Labelled photos from "data", an image-classification folder in jonxjonx/LED_Panel_Classification. The possible labels are: black, blue, green, red.

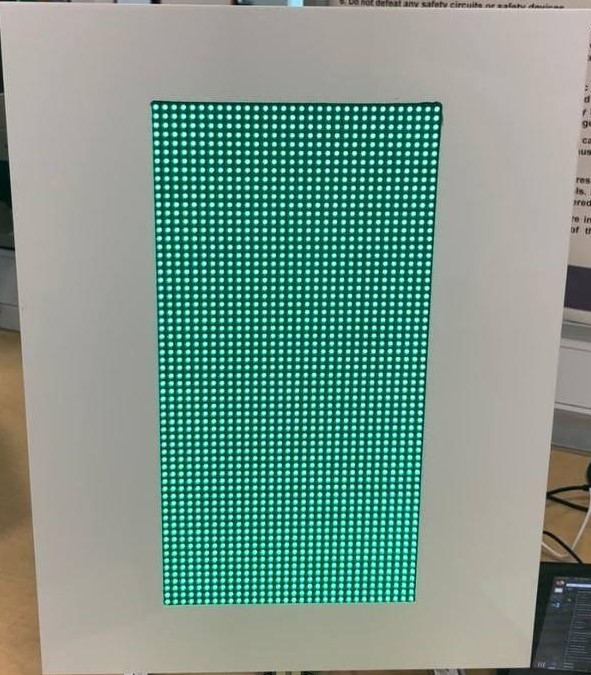
Label: green

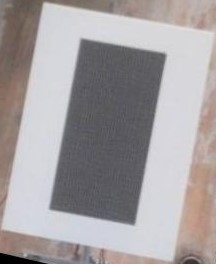
Label: black

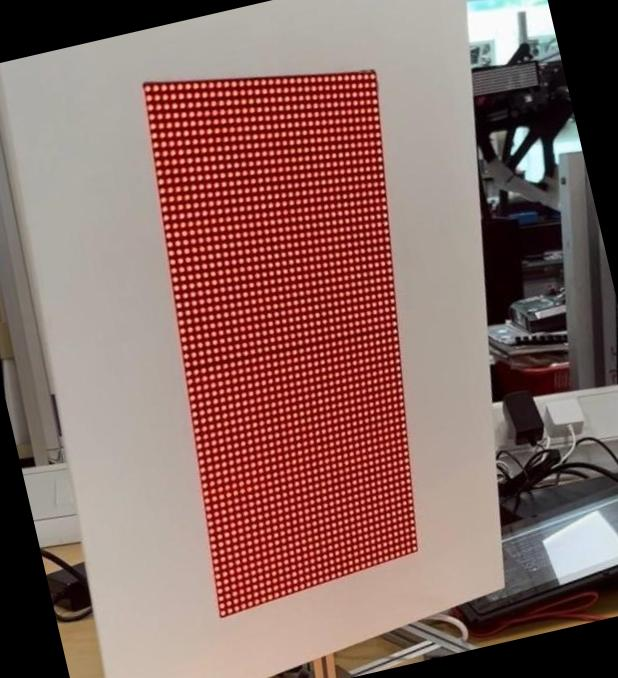
Label: red

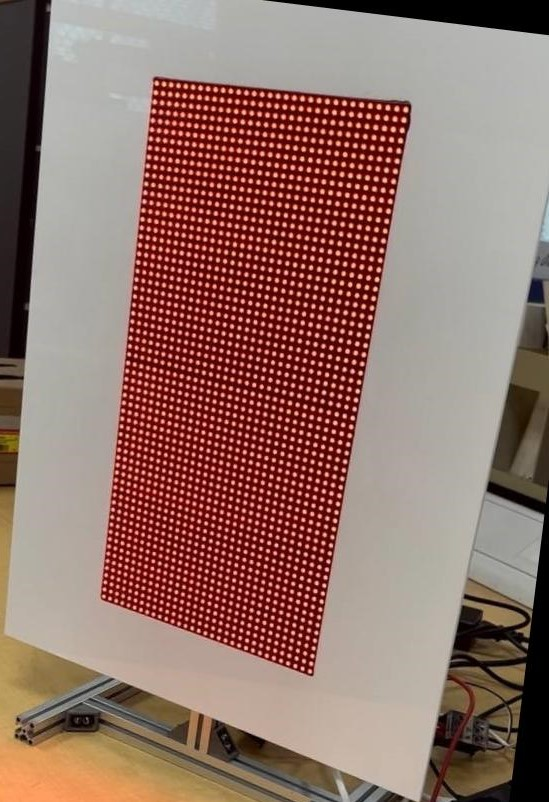
Label: red

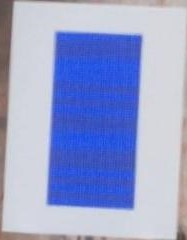
Label: blue

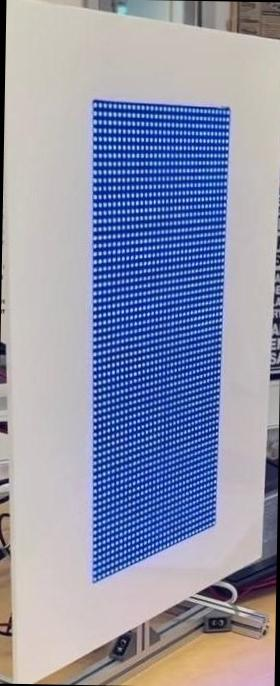
Label: blue
